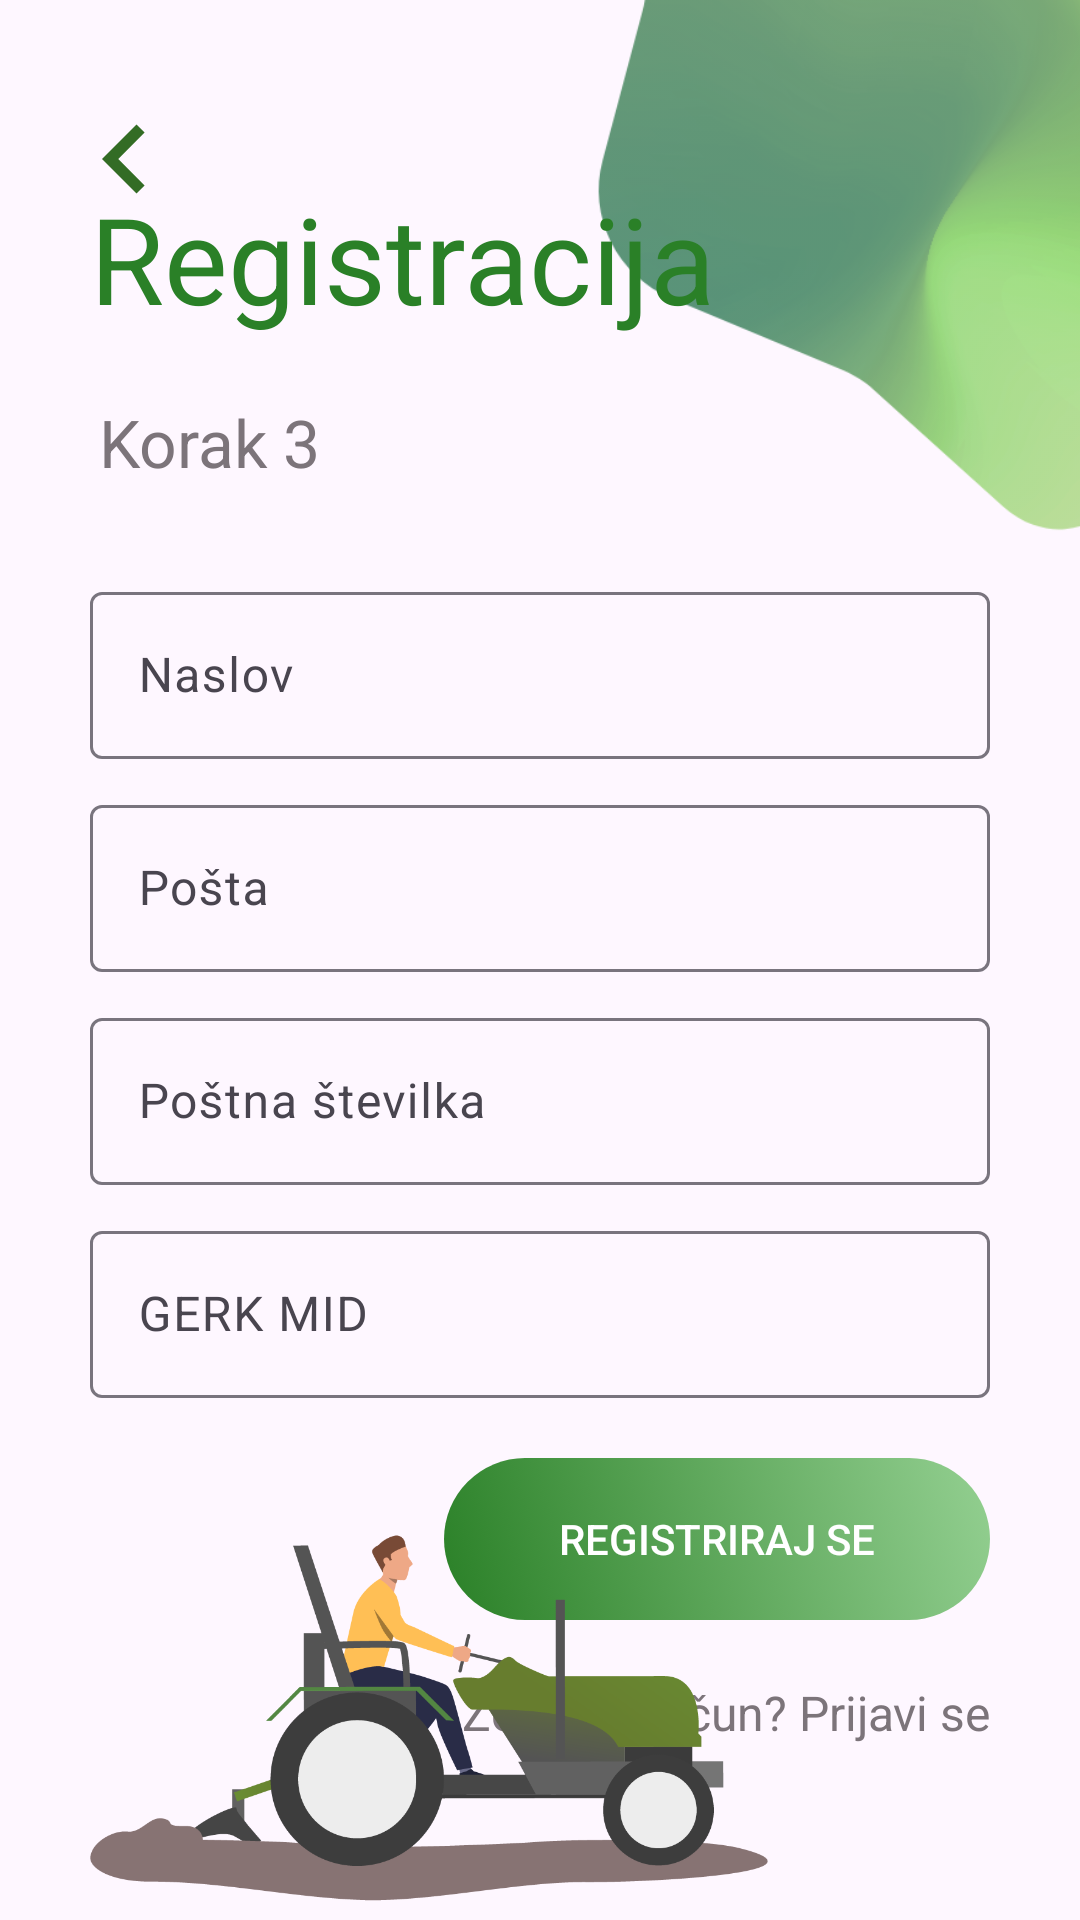

Write the Android layout XML for this screen, with the resource values it uses.
<!-- AndroidManifest.xml: activity theme Base.Theme.Farmlog -->
<!-- res/layout/activity_third_registration.xml -->
<?xml version="1.0" encoding="utf-8"?>
<androidx.constraintlayout.widget.ConstraintLayout xmlns:android="http://schemas.android.com/apk/res/android"
    xmlns:app="http://schemas.android.com/apk/res-auto"
    xmlns:tools="http://schemas.android.com/tools"
    android:layout_width="match_parent"
    android:layout_height="match_parent"
    tools:context=".auth.registration.SecondRegistrationActivity">

    <ImageView
        android:id="@+id/illustrationTop"
        android:layout_width="387dp"
        android:layout_height="436dp"
        android:layout_marginTop="-180dp"
        android:layout_marginEnd="-120dp"
        android:alpha="0.8"
        app:layout_constraintEnd_toEndOf="parent"
        app:layout_constraintTop_toTopOf="parent"
        app:srcCompat="@drawable/background_vector"
        tools:ignore="MissingConstraints" />

    <LinearLayout
        android:id="@+id/secondRegistration"
        android:layout_width="0dp"
        android:layout_height="wrap_content"
        android:layout_marginStart="30dp"
        android:layout_marginTop="8dp"
        android:layout_marginEnd="30dp"
        android:layout_marginBottom="8dp"
        android:orientation="vertical"
        app:layout_constraintBottom_toBottomOf="parent"
        app:layout_constraintEnd_toEndOf="parent"
        app:layout_constraintHorizontal_bias="0.0"
        app:layout_constraintStart_toStartOf="parent"
        app:layout_constraintTop_toTopOf="parent"
        app:layout_constraintVertical_bias="0.384">

        <TextView
            style="@style/loginHeader"
            android:layout_width="wrap_content"
            android:layout_height="wrap_content"
            android:layout_marginTop="@dimen/loginViewsMargin"
            android:text="@string/signup_title"
            android:textColor="@color/primaryTextColor" />

        <TextView
            android:layout_width="match_parent"
            android:layout_height="wrap_content"
            android:layout_marginTop="@dimen/loginViewsMargin"
            android:layout_marginBottom="30dp"
            android:paddingStart="3dp"
            android:text="@string/signup_subtitle3"
            android:textColor="@color/darkGray"
            android:textSize="22sp"
            tools:ignore="RtlSymmetry" />

        <com.google.android.material.textfield.TextInputLayout
            android:id="@+id/address_text_input_layout"
            android:layout_width="match_parent"
            android:layout_height="wrap_content">

            <com.google.android.material.textfield.TextInputEditText
                android:id="@+id/address"
                android:layout_width="match_parent"
                android:layout_height="wrap_content"
                android:layout_marginBottom="10dp"
                android:hint="@string/signup_address_hint" />

        </com.google.android.material.textfield.TextInputLayout>

        <com.google.android.material.textfield.TextInputLayout
            android:id="@+id/post_text_input_layout"
            android:layout_width="match_parent"
            android:layout_height="wrap_content">

            <com.google.android.material.textfield.TextInputEditText
                android:id="@+id/post"
                android:layout_width="match_parent"
                android:layout_height="wrap_content"
                android:layout_marginBottom="10dp"
                android:hint="@string/signup_post_hint" />

        </com.google.android.material.textfield.TextInputLayout>

        <com.google.android.material.textfield.TextInputLayout
            android:id="@+id/postal_code_text_input_layout"
            android:layout_width="match_parent"
            android:layout_height="wrap_content">

            <com.google.android.material.textfield.TextInputEditText
                android:id="@+id/postalCode"
                android:layout_width="match_parent"
                android:layout_height="wrap_content"
                android:inputType="number"
                android:layout_marginBottom="10dp"
                android:hint="@string/signup_zip_hint" />

        </com.google.android.material.textfield.TextInputLayout>

        <com.google.android.material.textfield.TextInputLayout
            android:id="@+id/gerk_text_input_layout"
            android:layout_width="match_parent"
            android:layout_height="wrap_content">

            <com.google.android.material.textfield.TextInputEditText
                android:id="@+id/gerkMID"
                android:layout_width="match_parent"
                android:layout_height="wrap_content"
                android:hint="@string/signup_GERK_hint" />

        </com.google.android.material.textfield.TextInputLayout>

        <Button
            android:id="@+id/completeRegister"
            android:layout_width="wrap_content"
            android:layout_height="wrap_content"
            android:layout_gravity="end"
            android:layout_marginTop="@dimen/loginViewsMargin"
            android:background="@drawable/button"
            android:text="@string/signup_registerButton2_hint"
            android:textColor="@color/whiteTextColor" />

        <TextView
            android:id="@+id/goLogin"
            style="@style/parent"
            android:layout_marginTop="@dimen/loginViewsMargin"
            android:text="@string/signup_login_hint"
            android:textAlignment="textEnd"
            android:background="?attr/selectableItemBackground"
            android:textColor="@color/darkGray" />


    </LinearLayout>

    <ImageView
        android:id="@+id/illustrationBottomLogin"
        android:layout_width="226dp"
        android:layout_height="234dp"
        android:layout_marginStart="30dp"
        android:layout_marginBottom="-50dp"
        app:layout_constraintBottom_toBottomOf="parent"
        app:layout_constraintStart_toStartOf="parent"
        app:srcCompat="@drawable/farmer2"
        tools:ignore="MissingConstraints" />

    <ImageView
        android:id="@+id/goBack"
        android:layout_width="73dp"
        android:layout_height="46dp"
        android:layout_marginStart="5dp"
        android:layout_marginTop="30dp"
        android:background="?attr/selectableItemBackground"
        app:layout_constraintStart_toStartOf="parent"
        app:layout_constraintTop_toTopOf="parent"
        app:srcCompat="@drawable/ic_arrow_left" />

    <ProgressBar
        android:id="@+id/loadingData"
        style="?android:attr/progressBarStyle"
        android:layout_width="wrap_content"
        android:layout_height="wrap_content"
        android:layout_marginTop="80dp"
        android:visibility="invisible"
        app:layout_constraintEnd_toEndOf="parent"
        app:layout_constraintStart_toStartOf="parent"
        app:layout_constraintTop_toTopOf="parent" />

</androidx.constraintlayout.widget.ConstraintLayout>
<!-- resources referenced by this layout -->
<resources>
  <color name="darkGray">#7c747a</color>
  <color name="primaryTextColor">#2a8027</color>
  <color name="whiteTextColor">#fff</color>
  <dimen name="loginViewsMargin">20dp</dimen>
  <!-- drawable background_vector: png bitmap (drawable, 182098 bytes) -->
  <!-- drawable button (drawable) -->
  <?xml version="1.0" encoding="utf-8"?>
  <selector xmlns:android="http://schemas.android.com/apk/res/android">
      <item
          android:state_pressed="true"
          android:drawable="@drawable/button_pressed"
          android:color="@color/primaryButtonColor" />
  
      <item
          android:state_pressed="false"
          android:drawable="@drawable/button_rounded" />
  </selector>
  <!-- drawable farmer2: png bitmap (drawable, 37972 bytes) -->
  <!-- drawable ic_arrow_left (drawable) -->
  <vector android:autoMirrored="true" android:height="27dp"
      android:tint="#336C25" android:viewportHeight="24"
      android:viewportWidth="24" android:width="27dp" xmlns:android="http://schemas.android.com/apk/res/android">
      <path android:fillColor="@android:color/white" android:pathData="M15.41,16.59L10.83,12l4.58,-4.59L14,6l-6,6 6,6 1.41,-1.41z"/>
  </vector>
  <string name="signup_GERK_hint">GERK MID</string>
  <string name="signup_address_hint">Naslov</string>
  <string name="signup_login_hint">Že imaš račun? Prijavi se</string>
  <string name="signup_post_hint">Pošta</string>
  <string name="signup_registerButton2_hint">Registriraj se</string>
  <string name="signup_subtitle3">Korak 3</string>
  <string name="signup_title">Registracija</string>
  <string name="signup_zip_hint">Poštna številka</string>
  <style name="loginHeader">
          <item name="android:textColor">@color/primaryTextColor</item>
          <item name="android:textSize">@dimen/headerTextSize</item>
      </style>
  <style name="parent">
          <item name="android:layout_width">match_parent</item>
          <item name="android:layout_height">wrap_content</item>
          <item name="android:textSize">16sp</item>
      </style>
  <style name="Base.Theme.Farmlog" parent="Theme.Material3.DayNight.NoActionBar">
          
          
          <item name="colorPrimary">@color/primaryTextColor</item>
          <item name="colorPrimaryVariant">@color/primaryVariantColor</item>
          <item name="colorSecondary">@color/darkGray</item>
          <item name="colorSecondaryVariant">@color/gray</item>
          <item name="colorControlHighlight">@color/lightGray</item>
          <item name="android:windowIsTranslucent">true</item>
      </style>
  <!-- drawable button_pressed (drawable) -->
  <?xml version="1.0" encoding="utf-8"?>
  <shape xmlns:android="http://schemas.android.com/apk/res/android">
          <solid android:color="@color/white"/>
           <corners
              android:radius="27dp"
          />
  
          <size
              android:width="182dp"
              android:height="54dp"
              />
  </shape>
  <color name="primaryButtonColor">#2a8027</color>
  <!-- drawable button_rounded (drawable) -->
  <?xml version="1.0" encoding="utf-8"?>
  <shape xmlns:android="http://schemas.android.com/apk/res/android" android:shape="rectangle" >
      <corners
          android:radius="27dp"
          />
      <gradient
          android:angle="45"
          android:centerX="35%"
          android:startColor="#2a8027"
          android:endColor="#B467BF63"
          android:type="linear"
          />
      <size
          android:width="182dp"
          android:height="54dp"
          />
  </shape>
  <dimen name="headerTextSize">40sp</dimen>
  <color name="primaryVariantColor">#96c095</color>
  <color name="gray">#a7a7a7</color>
  <color name="lightGray">#eeefee</color>
  <color name="white">#FFFFFFFF</color>
</resources>
